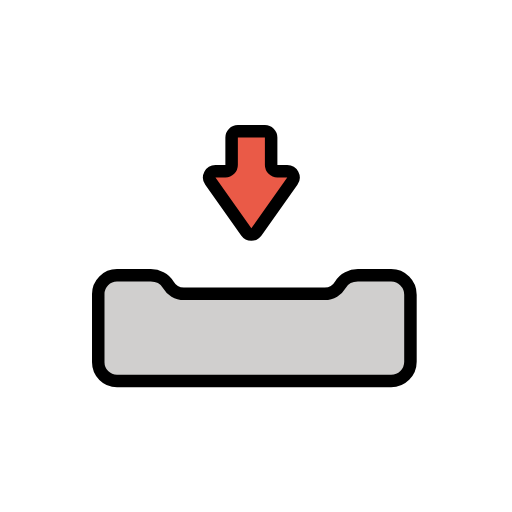
t = 0.00 s
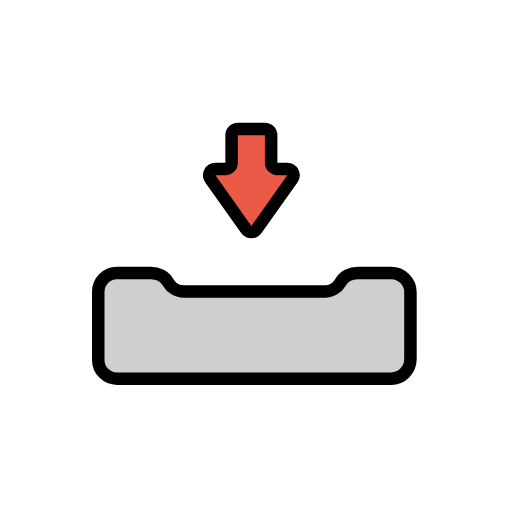
t = 0.48 s
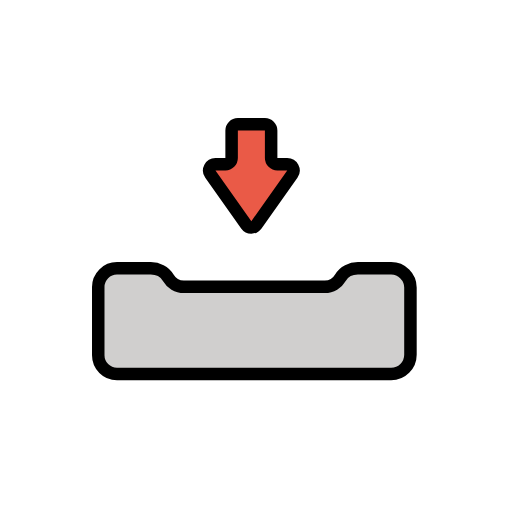
t = 1.43 s
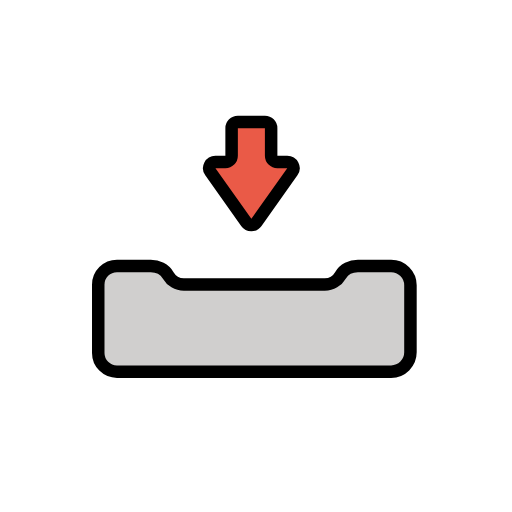
t = 1.90 s
t = 2.38 s: frame unchanged from t = 1.43 s, image omitted
t = 3.33 s: frame unchanged from t = 0.48 s, image omitted

The animated SVG that drew these frames (rendered in a browser with its animation timeline set to each time). Animation: 1 SMIL element (animateTransform=1); one cycle of 3.80 s, repeats indefinitely.

<?xml version='1.0' encoding='utf-8'?>
<svg xmlns="http://www.w3.org/2000/svg" id="emoji" viewBox="-5 -5 82 82" width="200" height="200" role="img">
  <title>OpenMoji: inbox tray</title><g><g id="color">
    <path fill="#EA5A47" stroke="none" stroke-linecap="round" stroke-miterlimit="10" stroke-width="2" d="M29.5067,22.4308h1.5889 c0.5519,0,0.9994-0.4474,0.9994-0.9994v-4.4112c0-0.5519,0.4474-0.9994,0.9994-0.9994h4.3313c0.5519,0,0.9994,0.4474,0.9994,0.9994 v4.4112c0,0.5519,0.4474,0.9994,0.9994,0.9994h1.5788c0.8109,0,1.2842,0.9149,0.8157,1.5768l-5.7482,8.1208 c-0.3983,0.5626-1.2331,0.5626-1.6314,0l-5.7482-8.1208C28.2225,23.3457,28.6958,22.4308,29.5067,22.4308z" />
    <path fill="#d0cfce" stroke="none" stroke-linecap="round" stroke-linejoin="round" stroke-miterlimit="10" stroke-width="2" d="M60.736,42.1886v10.7401c0,1.711-1.3914,3.0922-3.0922,3.0922h-43.908c-1.6569,0-3-1.3431-3-3V42.0964c0-1.6569,1.3431-3,3-3 h5.4067c1.1204,0,2.2273,0.523,2.7865,1.4938c0.5049,0.8765,1.4431,1.4643,2.5154,1.4643l11.2863,0.0103l11.2864-0.0103 c1.0722,0,2.0104-0.5878,2.5154-1.4643c0.5593-0.9708,1.6662-1.4938,2.7865-1.4938h5.3248 C59.3446,39.0964,60.736,40.4776,60.736,42.1886z" />
  </g>
  <g id="hair" />
  <g id="skin" />
  <g id="skin-shadow" />
  <g id="line">
    <path fill="none" stroke="#000000" stroke-linecap="round" stroke-miterlimit="10" stroke-width="2" d="M29.5067,22.4308h1.5889 c0.5519,0,0.9994-0.4474,0.9994-0.9994v-4.4112c0-0.5519,0.4474-0.9994,0.9994-0.9994h4.3313c0.5519,0,0.9994,0.4474,0.9994,0.9994 v4.4112c0,0.5519,0.4474,0.9994,0.9994,0.9994h1.5788c0.8109,0,1.2842,0.9149,0.8157,1.5768l-5.7482,8.1208 c-0.3983,0.5626-1.2331,0.5626-1.6314,0l-5.7482-8.1208C28.2225,23.3457,28.6958,22.4308,29.5067,22.4308z" />
    <path fill="none" stroke="#000000" stroke-linecap="round" stroke-linejoin="round" stroke-miterlimit="10" stroke-width="2" d="M60.736,42.1886v10.7401c0,1.711-1.3914,3.0922-3.0922,3.0922h-43.908c-1.6569,0-3-1.3431-3-3V42.0964c0-1.6569,1.3431-3,3-3 h5.4067c1.1204,0,2.2273,0.523,2.7865,1.4938c0.5049,0.8765,1.4431,1.4643,2.5154,1.4643l11.2863,0.0103l11.2864-0.0103 c1.0722,0,2.0104-0.5878,2.5154-1.4643c0.5593-0.9708,1.6662-1.4938,2.7865-1.4938h5.3248 C59.3446,39.0964,60.736,40.4776,60.736,42.1886z" />
  </g>
<animateTransform attributeName="transform" type="translate" values="0 0;0 -1.5;0 0" dur="3.8s" repeatCount="indefinite" /></g></svg>
